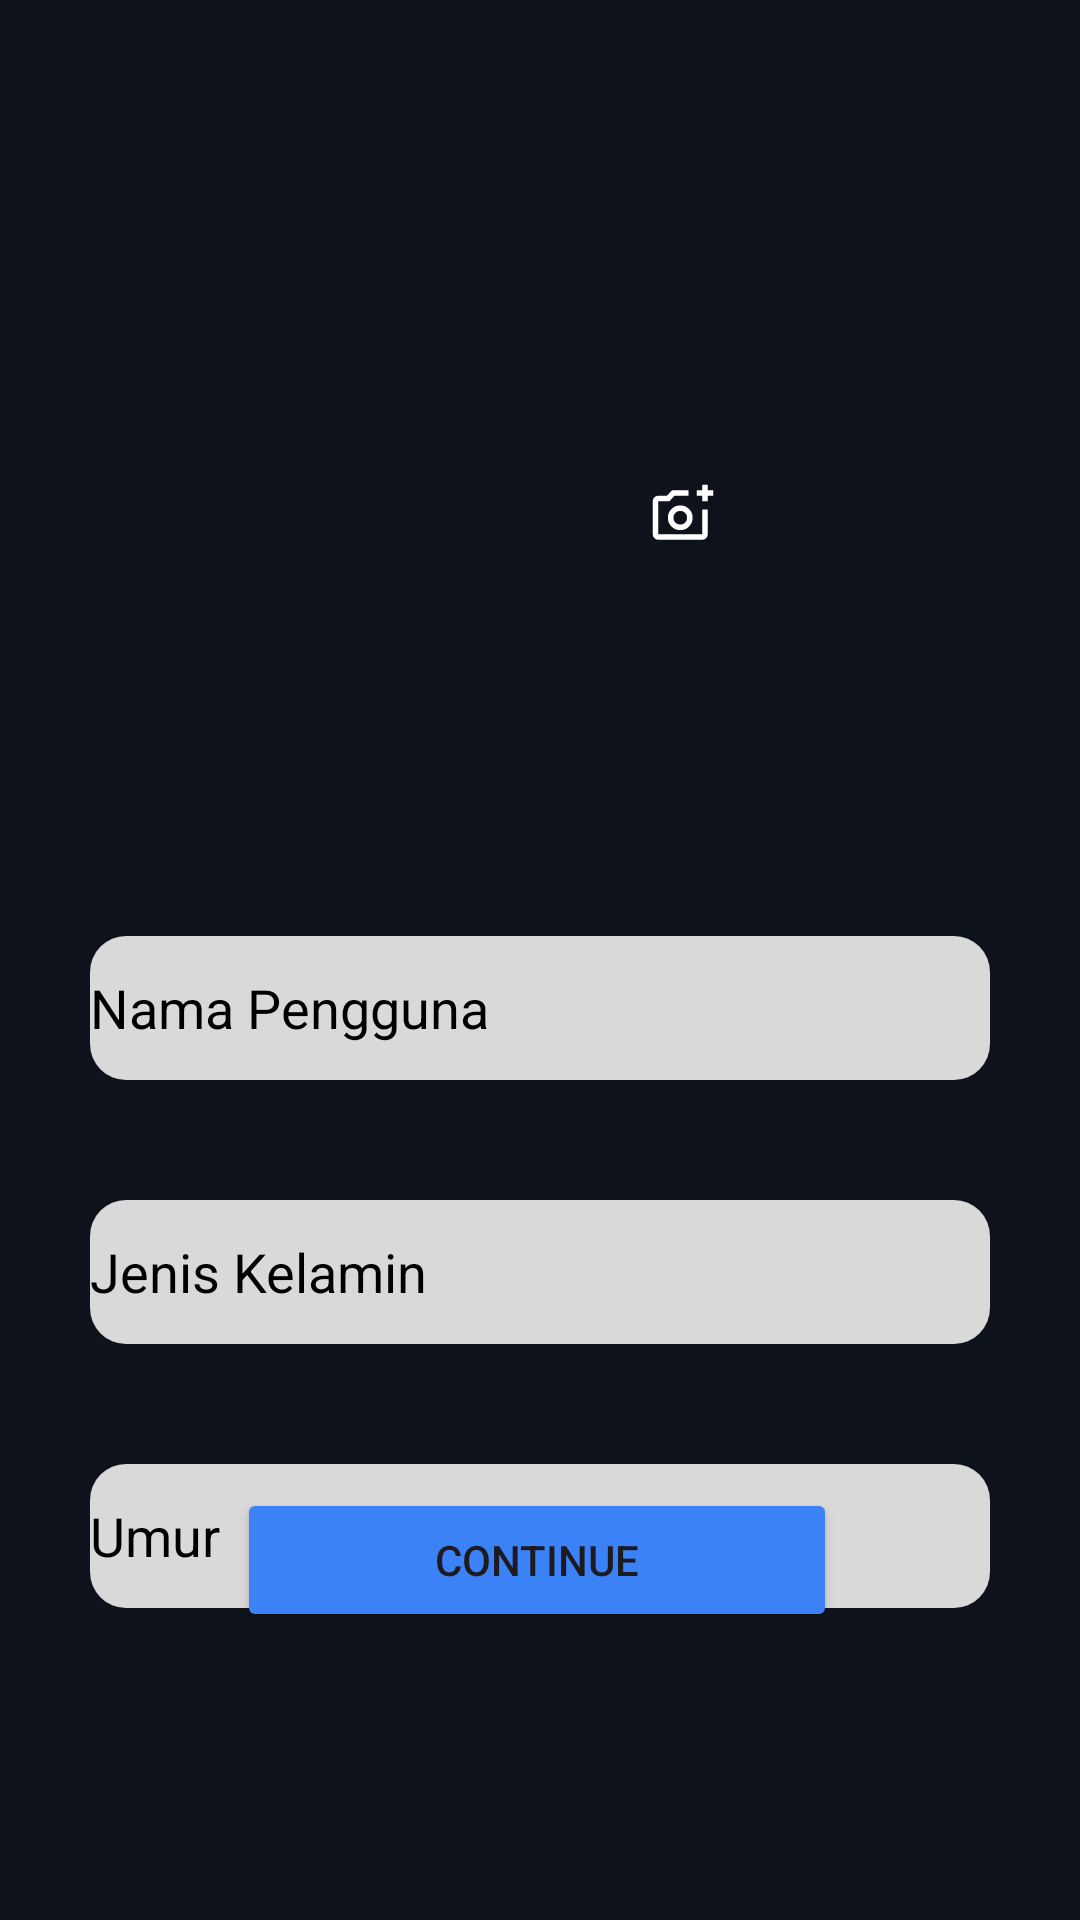

This screen was rendered from an Android layout file. Write that file and the resources it references.
<!-- AndroidManifest.xml: application theme Theme.AplikasQuizTechIQ -->
<!-- res/layout/activity_profile.xml -->
<?xml version="1.0" encoding="utf-8"?>
<androidx.constraintlayout.widget.ConstraintLayout xmlns:android="http://schemas.android.com/apk/res/android"
    xmlns:app="http://schemas.android.com/apk/res-auto"
    xmlns:tools="http://schemas.android.com/tools"
    android:id="@+id/main"
    android:background="#0E121B"
    android:layout_width="match_parent"
    android:layout_height="match_parent"
    tools:context=".profileActivity">

    
    <ImageView
        android:id="@+id/imgProfile"
        android:layout_width="120dp"
        android:layout_height="120dp"
        android:layout_marginTop="64dp"
        android:tint="#FFFFFF"
        android:src="@drawable/outline_account_circle_24"
        app:layout_constraintEnd_toEndOf="parent"
        app:layout_constraintStart_toStartOf="parent"
        app:layout_constraintTop_toTopOf="parent"/>

    <ImageView
        android:id="@+id/btnEditPhoto"
        android:layout_width="34dp"
        android:layout_height="34dp"
        android:src="@drawable/outline_add_a_photo_24"
        android:padding="6dp"
        android:tint="#FFFFFF"
        app:layout_constraintEnd_toEndOf="@+id/imgProfile"
        app:layout_constraintBottom_toBottomOf="@+id/imgProfile"
        android:layout_marginEnd="-5dp"
        android:layout_marginBottom="-5dp"/>

    <EditText
        android:id="@+id/edtNama"
        android:layout_width="300dp"
        android:layout_height="48dp"
        android:layout_marginTop="312dp"
        android:ems="10"
        android:background="@drawable/bg_input"
        android:hint="Nama Pengguna"
        android:inputType="text"
        android:textColorHint="@color/black"
        app:layout_constraintEnd_toEndOf="parent"
        app:layout_constraintStart_toStartOf="parent"
        app:layout_constraintTop_toTopOf="parent" />

    <EditText
        android:id="@+id/edtGender"
        android:layout_width="300dp"
        android:layout_height="48dp"
        android:layout_marginTop="40dp"
        android:ems="10"
        android:background="@drawable/bg_input"
        android:inputType="text"
        android:hint="Jenis Kelamin"
        android:textColorHint="@color/black"
        app:layout_constraintEnd_toEndOf="@+id/edtNama"
        app:layout_constraintHorizontal_bias="0.0"
        app:layout_constraintStart_toStartOf="@+id/edtNama"
        app:layout_constraintTop_toBottomOf="@+id/edtNama" />

    <EditText
        android:id="@+id/edtUmur"
        android:layout_width="300dp"
        android:layout_height="48dp"
        android:layout_marginTop="40dp"
        android:ems="10"
        android:background="@drawable/bg_input"
        android:hint="Umur"
        android:textColorHint="@color/black"
        android:inputType="number"
        app:layout_constraintEnd_toEndOf="@+id/edtNama"
        app:layout_constraintHorizontal_bias="1.0"
        app:layout_constraintStart_toStartOf="@+id/edtNama"
        app:layout_constraintTop_toBottomOf="@+id/edtGender" />

    <Button
        android:id="@+id/button"
        android:layout_width="200dp"
        android:layout_height="wrap_content"
        android:layout_marginBottom="96dp"
        android:text="Continue"
        android:backgroundTint="#3B82F6"
        app:layout_constraintBottom_toBottomOf="parent"
        app:layout_constraintEnd_toEndOf="@+id/edtNama"
        app:layout_constraintHorizontal_bias="0.49"
        app:layout_constraintStart_toStartOf="@+id/edtNama" />

</androidx.constraintlayout.widget.ConstraintLayout>
<!-- resources referenced by this layout -->
<resources>
  <color name="black">#FF000000</color>
  <!-- drawable bg_input (drawable) -->
  <shape xmlns:android="http://schemas.android.com/apk/res/android" android:shape="rectangle">
      <solid android:color="#D9D9D9"/>
      <corners android:radius="12dp"/>
  
  </shape>
  <!-- drawable outline_add_a_photo_24 (drawable) -->
  <vector xmlns:android="http://schemas.android.com/apk/res/android" android:height="24dp" android:tint="#000000" android:viewportHeight="960" android:viewportWidth="960" android:width="24dp">
        
      <path android:fillColor="@android:color/white"
          android:pathData="M440,520L440,520L440,520L440,520L440,520L440,520Q440,520 440,520Q440,520 440,520L440,520Q440,520 440,520Q440,520 440,520L440,520Q440,520 440,520Q440,520 440,520L440,520L440,520ZM120,840Q87,840 63.5,816.5Q40,793 40,760L40,280Q40,247 63.5,223.5Q87,200 120,200L246,200L320,120L560,120L560,200L355,200L282,280L120,280Q120,280 120,280Q120,280 120,280L120,760Q120,760 120,760Q120,760 120,760L760,760Q760,760 760,760Q760,760 760,760L760,400L840,400L840,760Q840,793 816.5,816.5Q793,840 760,840L120,840ZM760,280L760,200L680,200L680,120L760,120L760,40L840,40L840,120L920,120L920,200L840,200L840,280L760,280ZM440,700Q515,700 567.5,647.5Q620,595 620,520Q620,445 567.5,392.5Q515,340 440,340Q365,340 312.5,392.5Q260,445 260,520Q260,595 312.5,647.5Q365,700 440,700ZM440,620Q398,620 369,591Q340,562 340,520Q340,478 369,449Q398,420 440,420Q482,420 511,449Q540,478 540,520Q540,562 511,591Q482,620 440,620Z"/>
  
  </vector>
  <style name="Theme.AplikasQuizTechIQ" parent="Base.Theme.AplikasQuizTechIQ" />
  <style name="Base.Theme.AplikasQuizTechIQ" parent="Theme.Material3.DayNight.NoActionBar">
          
          
      </style>
</resources>
